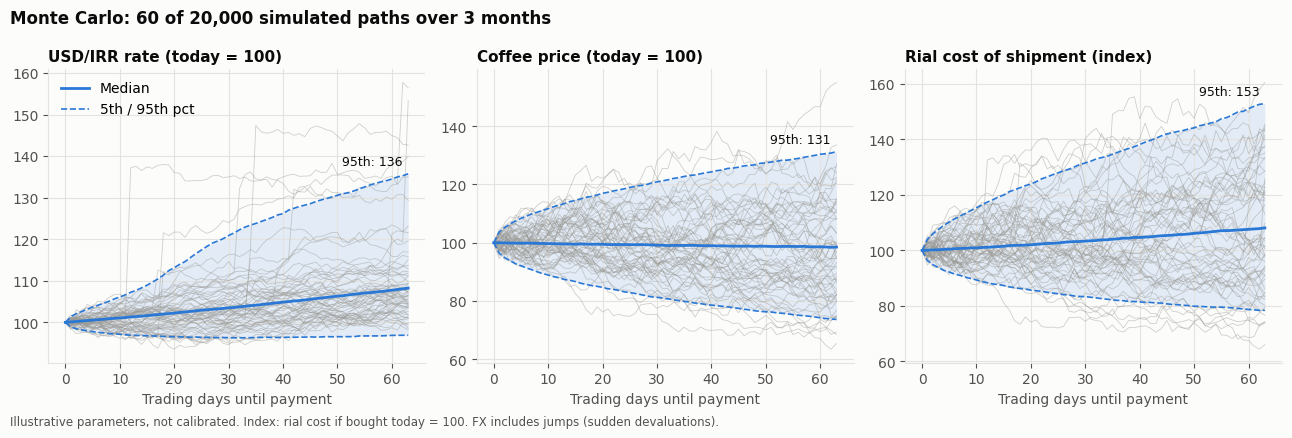
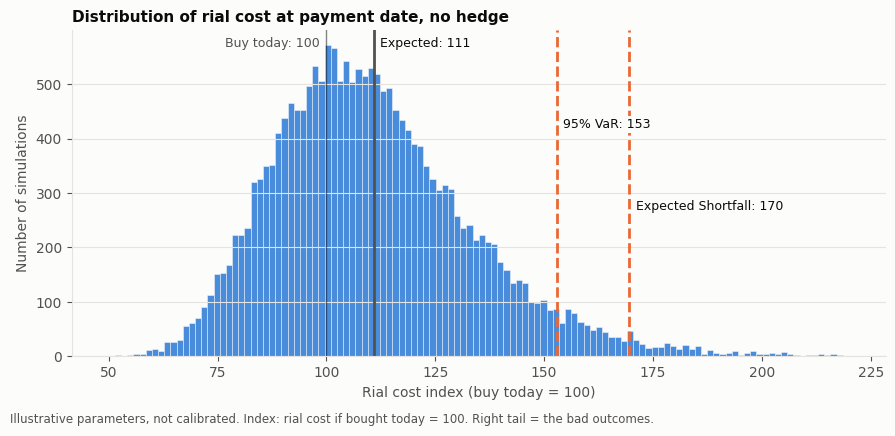
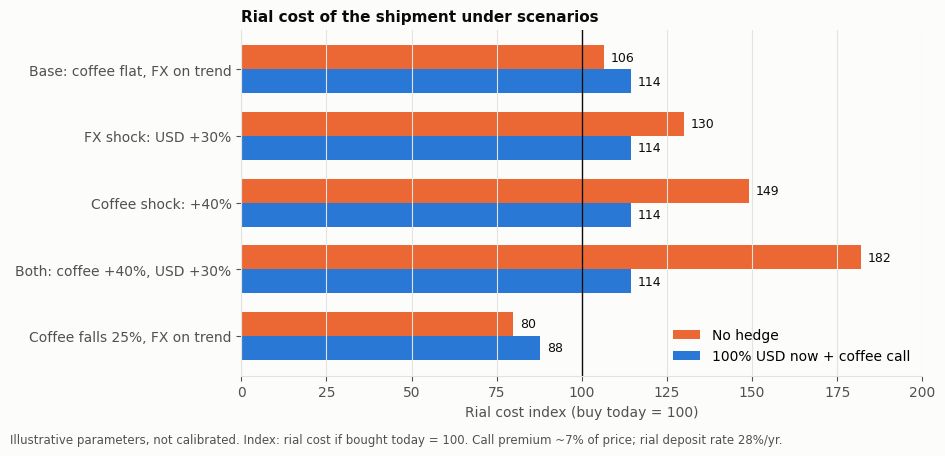
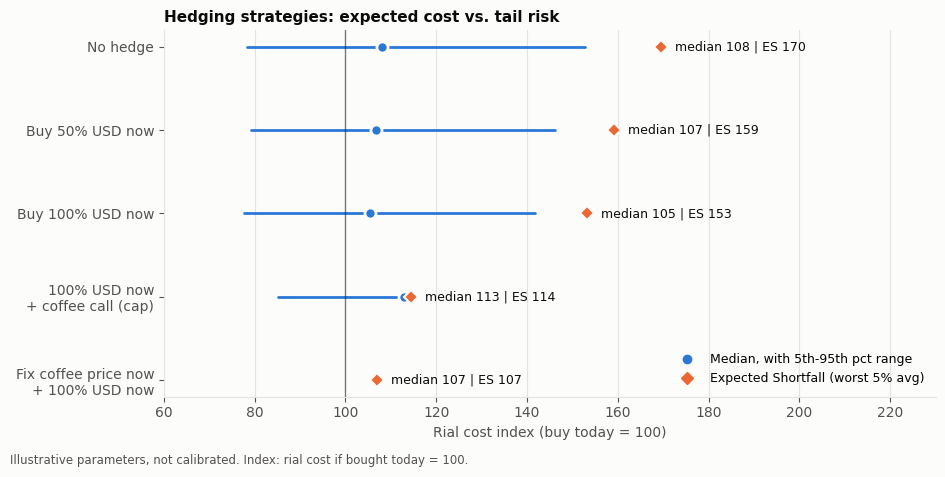

These figures' Python source, in order:
"""Illustrative Monte Carlo for a $100k coffee shipment paid in 3 months, rial revenue.
All parameters are assumptions for illustration, not calibrated estimates."""
import numpy as np
import matplotlib
matplotlib.use("Agg")
import matplotlib.pyplot as plt
from scipy.stats import norm
import sys, os

OUT = sys.argv[1] if len(sys.argv) > 1 else "figures"
os.makedirs(OUT, exist_ok=True)
rng = np.random.default_rng(7)

# ---------- assumptions ----------
N, DAYS, T = 20000, 63, 0.25
dt = T / DAYS
SIG_C = 0.35                       # arabica annual vol
MU_FX, SIG_FX = 0.25, 0.12         # rial depreciation trend, diffusion vol
LAM, J_MU, J_SD = 1.0, 0.15, 0.08  # jumps per year, log jump size
I_RIAL = 0.28                      # rial deposit rate (opportunity cost of buying USD early)
USD = 100                          # shipment, $k

# ---------- simulate ----------
zc = rng.standard_normal((N, DAYS))
coffee = np.exp(np.cumsum(-0.5 * SIG_C**2 * dt + SIG_C * np.sqrt(dt) * zc, axis=1))
zf = rng.standard_normal((N, DAYS))
jumps = rng.poisson(LAM * dt, (N, DAYS)) * rng.normal(J_MU, J_SD, (N, DAYS))
fx = np.exp(np.cumsum((MU_FX - 0.5 * SIG_FX**2) * dt + SIG_FX * np.sqrt(dt) * zf + jumps, axis=1))
coffee = np.hstack([np.ones((N, 1)), coffee])
fx = np.hstack([np.ones((N, 1)), fx])
cost_path = USD * coffee * fx      # rial cost index, today = 100
C, S = coffee[:, -1], fx[:, -1]

# ATM 3m call on coffee (Black-76), as fraction of price
d1 = 0.5 * SIG_C * np.sqrt(T)
PREM = norm.cdf(d1) - norm.cdf(-d1)
carry = 1 + I_RIAL * T

def cost(usd_needed, usd_bought_now):
    return usd_bought_now * carry + (usd_needed - usd_bought_now) * S

strategies = {
    "No hedge": cost(USD * C, 0),
    "Buy 50% USD now": cost(USD * C, 50),
    "Buy 100% USD now": cost(USD * C, 100),
    "100% USD now\n+ coffee call (cap)": cost(USD * np.minimum(C, 1) + USD * PREM, USD * (1 + PREM)),
    "Fix coffee price now\n+ 100% USD now": cost(np.full(N, USD), USD),
}

def es(x, q=0.95):
    v = np.quantile(x, q)
    return x[x >= v].mean()

# ---------- style ----------
INK, INK2, GRID, SURF = "#0b0b0b", "#52514e", "#e4e3df", "#fcfcfb"
BLUE, ORANGE = "#2a78d6", "#eb6834"
plt.rcParams.update({
    "font.family": "DejaVu Sans", "font.size": 10, "axes.edgecolor": GRID,
    "axes.labelcolor": INK2, "xtick.color": INK2, "ytick.color": INK2,
    "axes.spines.top": False, "axes.spines.right": False, "axes.grid": True,
    "grid.color": GRID, "grid.linewidth": 0.8, "figure.facecolor": SURF,
    "axes.facecolor": SURF, "axes.titlecolor": INK, "axes.titlesize": 11,
    "axes.titleweight": "bold", "axes.titlelocation": "left",
})
NOTE = "Illustrative parameters, not calibrated. Index: rial cost if bought today = 100."
days = np.arange(DAYS + 1)

# ---------- fig 1: Monte Carlo paths ----------
fig, axes = plt.subplots(1, 3, figsize=(13, 4.2))
panels = [(fx * 100, "USD/IRR rate (today = 100)"),
          (coffee * 100, "Coffee price (today = 100)"),
          (cost_path, "Rial cost of shipment (index)")]
for ax, (paths, title) in zip(axes, panels):
    for p in paths[:60]:
        ax.plot(days, p, color="#9a9994", lw=0.6, alpha=0.45)
    lo, med, hi = np.quantile(paths, [0.05, 0.5, 0.95], axis=0)
    ax.fill_between(days, lo, hi, color=BLUE, alpha=0.12, lw=0)
    ax.plot(days, med, color=BLUE, lw=2, label="Median")
    ax.plot(days, hi, color=BLUE, lw=1.2, ls="--", label="5th / 95th pct")
    ax.plot(days, lo, color=BLUE, lw=1.2, ls="--")
    ax.set_title(title)
    ax.set_xlabel("Trading days until payment")
    ax.annotate(f"95th: {hi[-1]:.0f}", (DAYS, hi[-1]), xytext=(-4, 6),
                textcoords="offset points", ha="right", color=INK, fontsize=9)
axes[0].legend(frameon=False, loc="upper left")
fig.suptitle("Monte Carlo: 60 of 20,000 simulated paths over 3 months", x=0.01, ha="left",
             fontweight="bold", color=INK)
fig.text(0.01, -0.01, NOTE + " FX includes jumps (sudden devaluations).", color=INK2, fontsize=8.5)
fig.tight_layout()
fig.savefig(f"{OUT}/1_monte_carlo_paths.png", dpi=180, bbox_inches="tight")

# ---------- fig 2: distribution of final rial cost ----------
x = strategies["No hedge"]
mean, var95, es95 = x.mean(), np.quantile(x, 0.95), es(x)
fig, ax = plt.subplots(figsize=(9, 4.2))
ax.hist(x, bins=120, range=(50, 220), color=BLUE, alpha=0.85, edgecolor=SURF, linewidth=0.4)
top = ax.get_ylim()[1]
ax.axvline(100, color=INK, lw=1, alpha=0.5)
ax.text(98.5, top * 0.95, "Buy today: 100", color=INK2, fontsize=9, ha="right")
for v, lab, c, yf in [(mean, f"Expected: {mean:.0f}", INK2, 0.95), (var95, f"95% VaR: {var95:.0f}", ORANGE, 0.70),
                      (es95, f"Expected Shortfall: {es95:.0f}", ORANGE, 0.45)]:
    ax.axvline(v, color=c, lw=2, ls="-" if c == INK2 else "--")
    ax.text(v + 1.5, top * yf, lab, color=INK, fontsize=9,
            bbox=dict(facecolor=SURF, edgecolor="none", pad=1.5))
ax.set_title("Distribution of rial cost at payment date, no hedge")
ax.set_xlabel("Rial cost index (buy today = 100)")
ax.set_ylabel("Number of simulations")
ax.grid(axis="x", visible=False)
fig.text(0.01, -0.02, NOTE + " Right tail = the bad outcomes.", color=INK2, fontsize=8.5)
fig.tight_layout()
fig.savefig(f"{OUT}/2_cost_distribution.png", dpi=180, bbox_inches="tight")

# ---------- fig 3: scenarios ----------
trend = np.exp(MU_FX * T)
fixed = USD * carry
hedged = lambda c, s: USD * (1 + PREM) * carry + USD * (min(c, 1) - 1) * s
scen = [
    ("Base: coffee flat, FX on trend", USD * 1.0 * trend, hedged(1.0, trend)),
    ("FX shock: USD +30%", USD * 1.0 * 1.30, hedged(1.0, 1.30)),
    ("Coffee shock: +40%", USD * 1.40 * trend, hedged(1.40, trend)),
    ("Both: coffee +40%, USD +30%", USD * 1.40 * 1.30, hedged(1.40, 1.30)),
    ("Coffee falls 25%, FX on trend", USD * 0.75 * trend, hedged(0.75, trend)),
]
fig, ax = plt.subplots(figsize=(9.5, 4.4))
y = np.arange(len(scen))[::-1]
h = 0.36
ax.barh(y + h / 2, [s[1] for s in scen], h, color=ORANGE, label="No hedge")
ax.barh(y - h / 2, [s[2] for s in scen], h, color=BLUE, label="100% USD now + coffee call")
for yi, s in zip(y, scen):
    ax.text(s[1] + 2, yi + h / 2, f"{s[1]:.0f}", va="center", fontsize=9, color=INK)
    ax.text(s[2] + 2, yi - h / 2, f"{s[2]:.0f}", va="center", fontsize=9, color=INK)
ax.set_yticks(y, [s[0] for s in scen])
ax.axvline(100, color=INK, lw=1)
ax.set_xlim(0, 200)
ax.set_xlabel("Rial cost index (buy today = 100)")
ax.set_title("Rial cost of the shipment under scenarios")
ax.grid(axis="y", visible=False)
ax.legend(frameon=False, loc="lower right")
fig.text(0.01, -0.02, NOTE + f" Call premium ~{PREM*100:.0f}% of price; rial deposit rate {I_RIAL*100:.0f}%/yr.",
         color=INK2, fontsize=8.5)
fig.tight_layout()
fig.savefig(f"{OUT}/3_scenarios.png", dpi=180, bbox_inches="tight")

# ---------- fig 4: strategy comparison ----------
fig, ax = plt.subplots(figsize=(9.5, 4.6))
names = list(strategies)
y = np.arange(len(names))[::-1]
for yi, n in zip(y, names):
    v = strategies[n]
    lo, med, hi = np.quantile(v, [0.05, 0.5, 0.95])
    e = es(v)
    ax.plot([lo, hi], [yi, yi], color=BLUE, lw=2, solid_capstyle="round")
    ax.plot(med, yi, "o", color=BLUE, ms=8, mec=SURF, mew=2)
    ax.plot(e, yi, "D", color=ORANGE, ms=7, mec=SURF, mew=1.5)
    ax.text(max(hi, e) + 3, yi, f"median {med:.0f} | ES {e:.0f}", va="center", fontsize=9, color=INK)
ax.plot([], [], "o", color=BLUE, label="Median, with 5th-95th pct range")
ax.plot([], [], "D", color=ORANGE, label="Expected Shortfall (worst 5% avg)")
ax.set_yticks(y, names)
ax.axvline(100, color=INK, lw=1, alpha=0.5)
ax.set_xlim(60, 230)
ax.set_xlabel("Rial cost index (buy today = 100)")
ax.set_title("Hedging strategies: expected cost vs. tail risk")
ax.grid(axis="y", visible=False)
ax.legend(frameon=False, loc="lower right", fontsize=9)
fig.text(0.01, -0.02, NOTE, color=INK2, fontsize=8.5)
fig.tight_layout()
fig.savefig(f"{OUT}/4_strategies.png", dpi=180, bbox_inches="tight")

print(f"call premium {PREM:.3f}, carry {carry:.3f}")
for n, v in strategies.items():
    print(n.replace("\n", " "), np.round(np.quantile(v, [0.05, 0.5, 0.95]), 1), "mean", round(v.mean(), 1), "ES", round(es(v), 1))
for s in scen:
    print(s[0], round(s[1], 1), round(s[2], 1))
